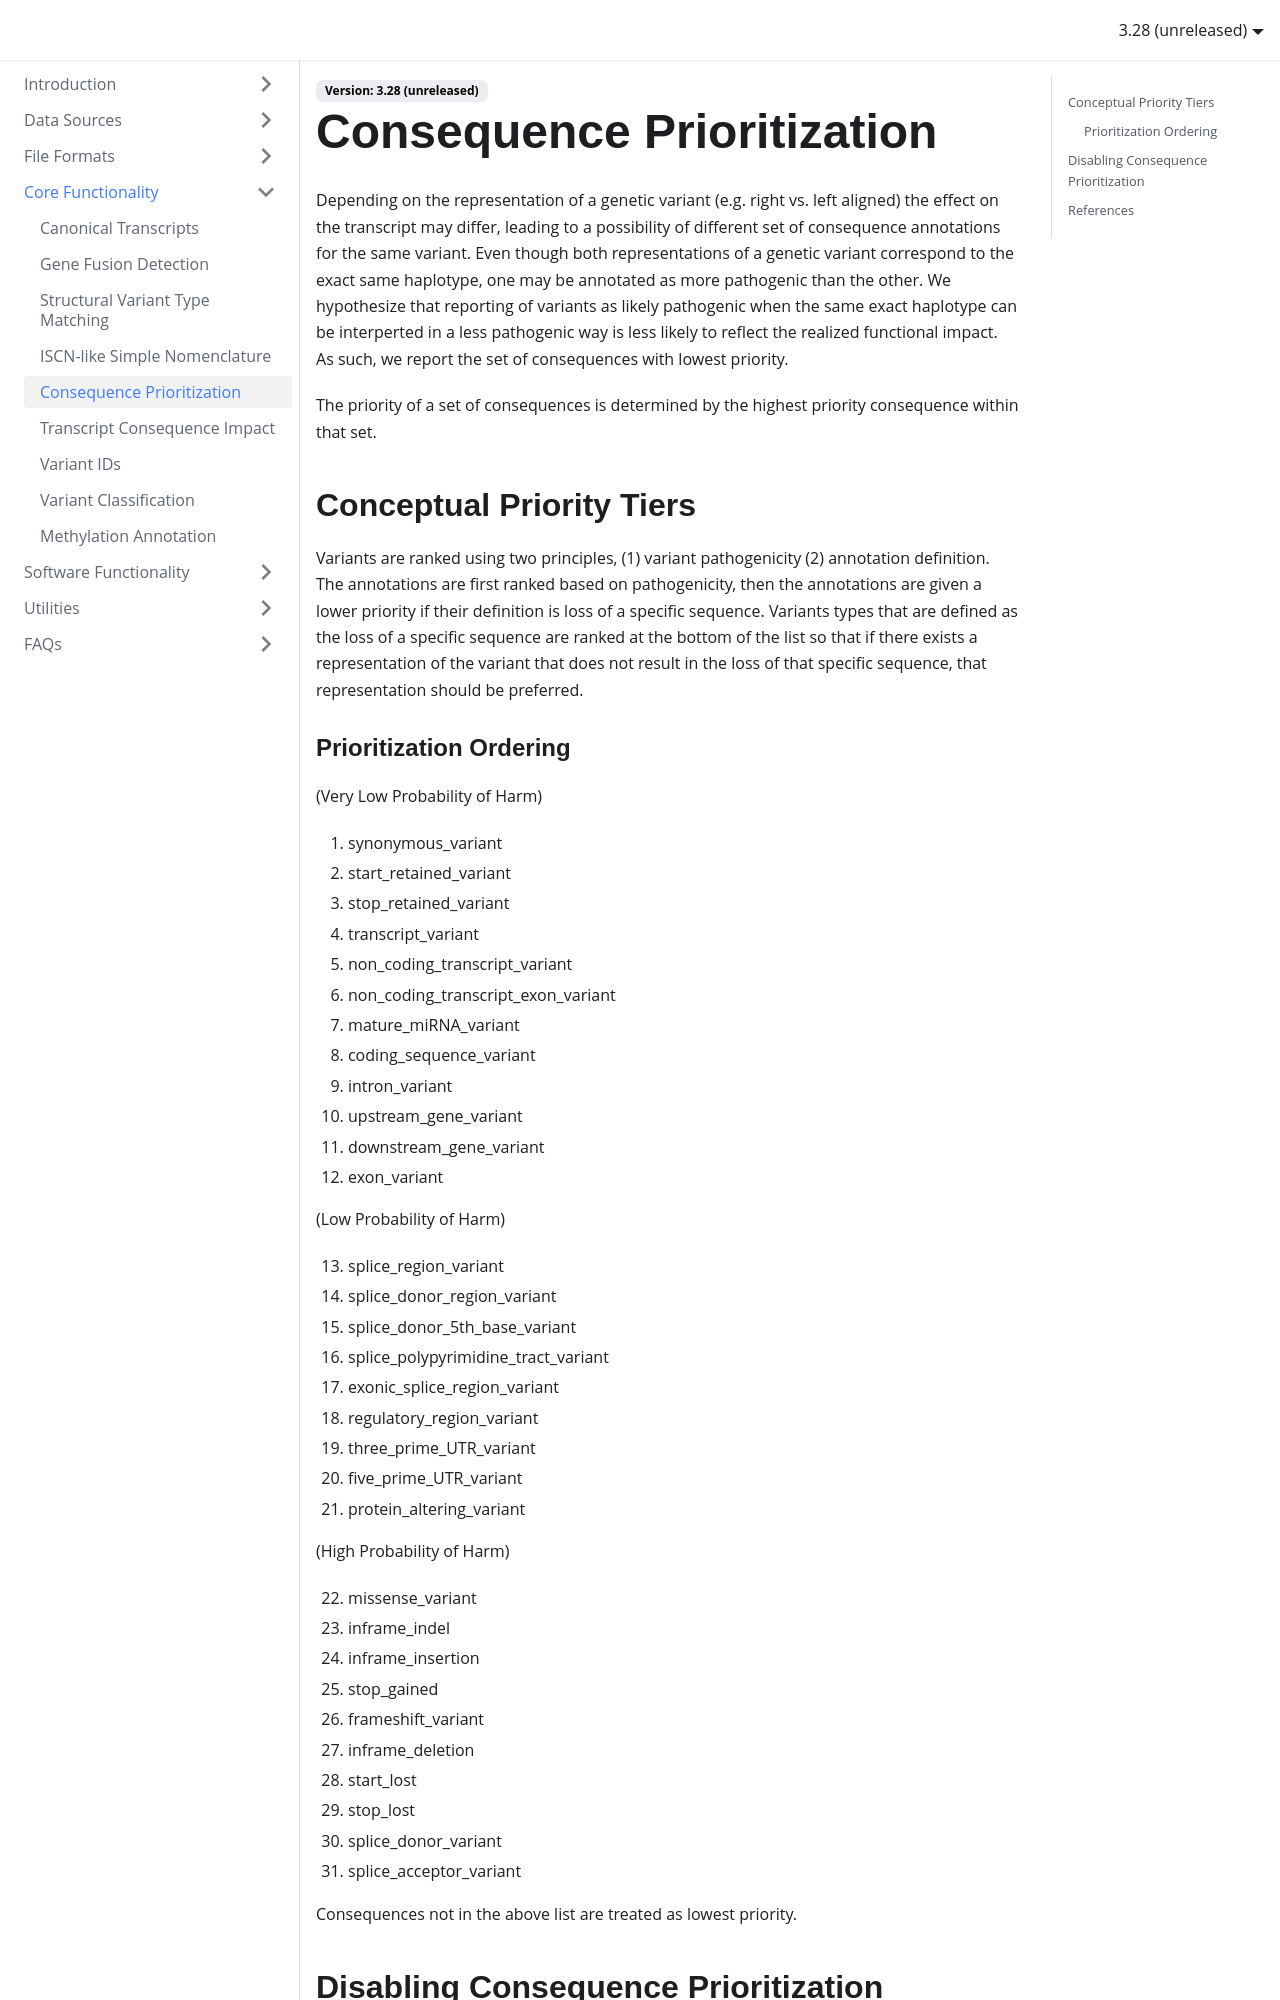

repository: Illumina/IlluminaConnectedAnnotationsDocumentation · page: core-functionality/consequence-prioritization/index.html · generator: docusaurus

# Consequence Prioritization

Depending on the representation of a genetic variant (e.g. right vs. left aligned) the effect on the transcript may differ, leading to a possibility of different set of consequence annotations for the same variant. Even though both representations of a genetic variant correspond to the exact same haplotype, one may be annotated as more pathogenic than the other. We hypothesize that reporting of variants as likely pathogenic when the same exact haplotype can be interperted in a less pathogenic way is less likely to reflect the realized functional impact. As such, we report the set of consequences with lowest priority.

The priority of a set of consequences is determined by the highest priority consequence within that set.

## Conceptual Priority Tiers
Variants are ranked using two principles, (1) variant pathogenicity (2) annotation definition. The annotations are first ranked based on pathogenicity, then the annotations are given a lower priority if their definition is loss of a specific sequence. Variants types that are defined as the loss of a specific sequence are ranked at the bottom of the list so that if there exists a representation of the variant that does not result in the loss of that specific sequence, that representation should be preferred.
